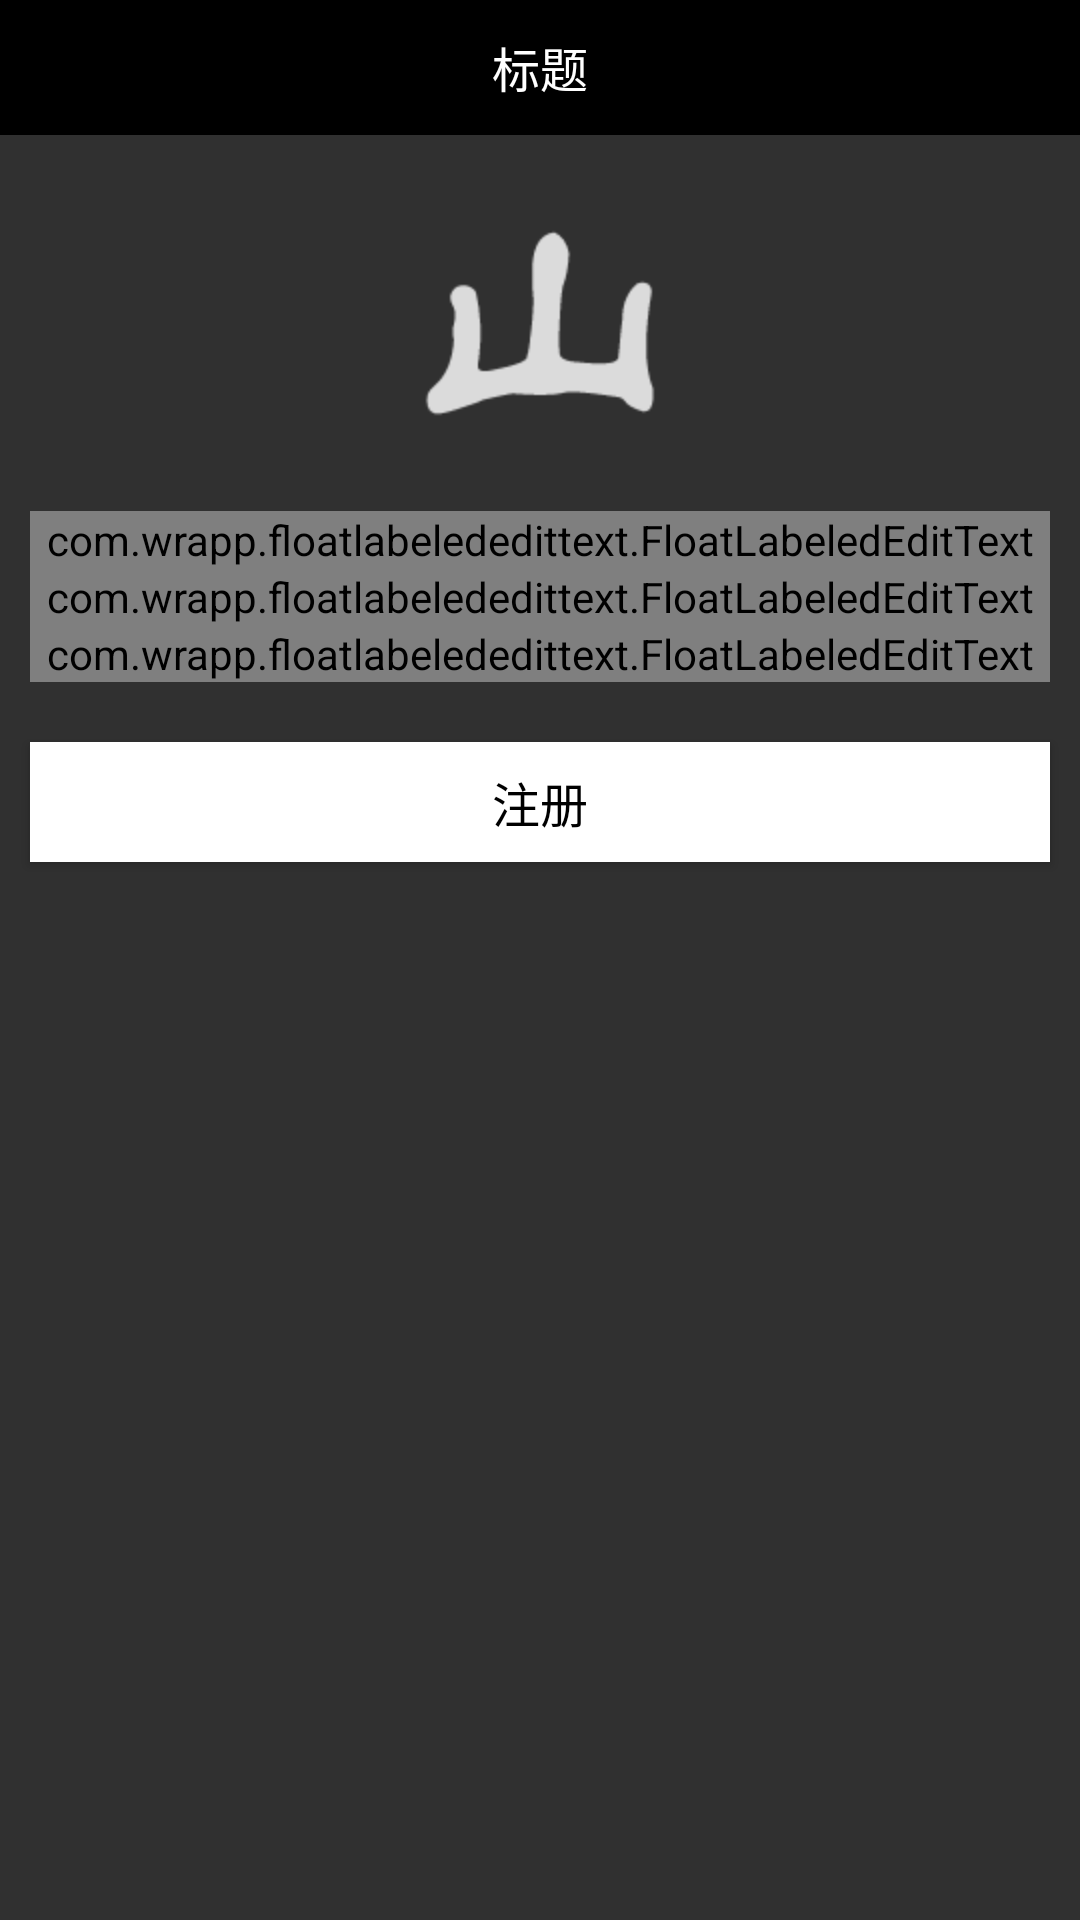

Layout XML and referenced resources for this Android screen:
<!-- AndroidManifest.xml: application theme Theme.AppCompat.NoActionBar -->
<!-- res/layout/reg_activity.xml -->
<?xml version="1.0" encoding="utf-8"?>
<LinearLayout xmlns:android="http://schemas.android.com/apk/res/android"
    android:layout_width="match_parent"
    android:layout_height="match_parent"
    android:orientation="vertical">

    <include layout="@layout/comment_head" />
<ImageView
    android:layout_width="match_parent"
    android:src="@drawable/icon"
    android:layout_marginTop="20dp"

    android:layout_height="wrap_content" />
    <com.wrapp.floatlabelededittext.FloatLabeledEditText
        android:layout_width="match_parent"
        android:layout_marginTop="20dp"
        android:layout_marginLeft="10dp"
        android:layout_marginRight="10dp"
        android:layout_height="wrap_content">

        <EditText
            android:id="@+id/email"
            android:layout_width="match_parent"
            android:layout_height="60dp"
            android:textColor="@color/white"
            android:inputType="textEmailAddress"
            android:textSize="@dimen/comment_edit_size"
            android:hint="请输入有效邮箱" />
    </com.wrapp.floatlabelededittext.FloatLabeledEditText>

    <com.wrapp.floatlabelededittext.FloatLabeledEditText
        android:layout_width="match_parent"
        android:layout_marginLeft="10dp"
        android:layout_marginRight="10dp"
        android:layout_height="wrap_content">

        <EditText
            android:id="@+id/password"
            android:layout_width="match_parent"
            android:layout_height="wrap_content"
            android:hint="密码"
            android:inputType="textPassword" />
    </com.wrapp.floatlabelededittext.FloatLabeledEditText>

    <com.wrapp.floatlabelededittext.FloatLabeledEditText
        android:layout_width="match_parent"
        android:layout_marginLeft="10dp"
        android:layout_marginRight="10dp"
        android:layout_height="wrap_content">

        <EditText
            android:id="@+id/repassword"
            android:layout_width="match_parent"
            android:layout_height="wrap_content"
            android:hint="确认密码"
            android:inputType="textPassword" />
    </com.wrapp.floatlabelededittext.FloatLabeledEditText>

    <Button
        android:id="@+id/reg"
        android:layout_width="match_parent"
        android:layout_marginTop="20dp"
        android:layout_height="40dp"
        android:textColor="@color/black_white_txt"
        android:layout_marginLeft="@dimen/comment_m_left"
        android:layout_marginRight="@dimen/comment_m_right"
        android:background="@drawable/white_black_btn"
        android:textSize="@dimen/comment_text"
        android:text="注册" />
</LinearLayout>
<!-- res/layout/comment_head.xml (included above) -->
<?xml version="1.0" encoding="utf-8"?>
<LinearLayout xmlns:android="http://schemas.android.com/apk/res/android"
    android:id="@+id/title"
    android:layout_width="match_parent"
    android:layout_height="45dp"
    android:orientation="vertical"
    android:background="@color/black">

    <RelativeLayout
        android:layout_width="match_parent"
        android:layout_height="45dp"
        android:background="@color/black">

        <ImageButton
            android:id="@+id/left"
            android:layout_width="60dp"
            android:layout_height="45dp"
            android:layout_alignParentLeft="true"
            android:background="@color/tr"
            android:padding="8dp"
            android:scaleType="centerInside"
            android:src="@drawable/back"
            android:visibility="invisible" />

        <TextView
            android:id="@+id/title_text"
            android:layout_width="match_parent"
            android:layout_height="match_parent"
            android:layout_toLeftOf="@+id/right"
            android:layout_toRightOf="@+id/left"
            android:gravity="center"
            android:text="标题"
            android:textColor="@color/white"
            android:textSize="@dimen/comment_title" />

        <ImageButton
            android:id="@+id/right"
            android:layout_width="60dp"
            android:layout_height="45dp"
            android:layout_alignParentRight="true"
            android:background="@color/tr"
            android:padding="8dp"
            android:scaleType="centerInside"
            android:src="@drawable/back"
            android:visibility="invisible" />
    </RelativeLayout>
</LinearLayout>
<!-- resources referenced by this layout -->
<resources>
  <color name="black">#000000</color>
  <color name="tr">#00000000</color>
  <color name="white">#ffffff</color>
  <dimen name="comment_edit_size">12sp</dimen>
  <dimen name="comment_m_left">10dp</dimen>
  <dimen name="comment_m_right">10dp</dimen>
  <dimen name="comment_text">16sp</dimen>
  <dimen name="comment_title">16sp</dimen>
  <!-- drawable back: png bitmap (drawable-hdpi, 3089 bytes) -->
  <!-- drawable icon: png bitmap (drawable-hdpi, 2443 bytes) -->
  <!-- drawable white_black_btn (drawable) -->
  <?xml version="1.0" encoding="utf-8"?>
  <selector xmlns:android="http://schemas.android.com/apk/res/android">
  <item android:drawable="@color/black" android:state_pressed="true"/>
      <item android:drawable="@color/white" android:state_pressed="false"/>
  
  </selector>
</resources>
